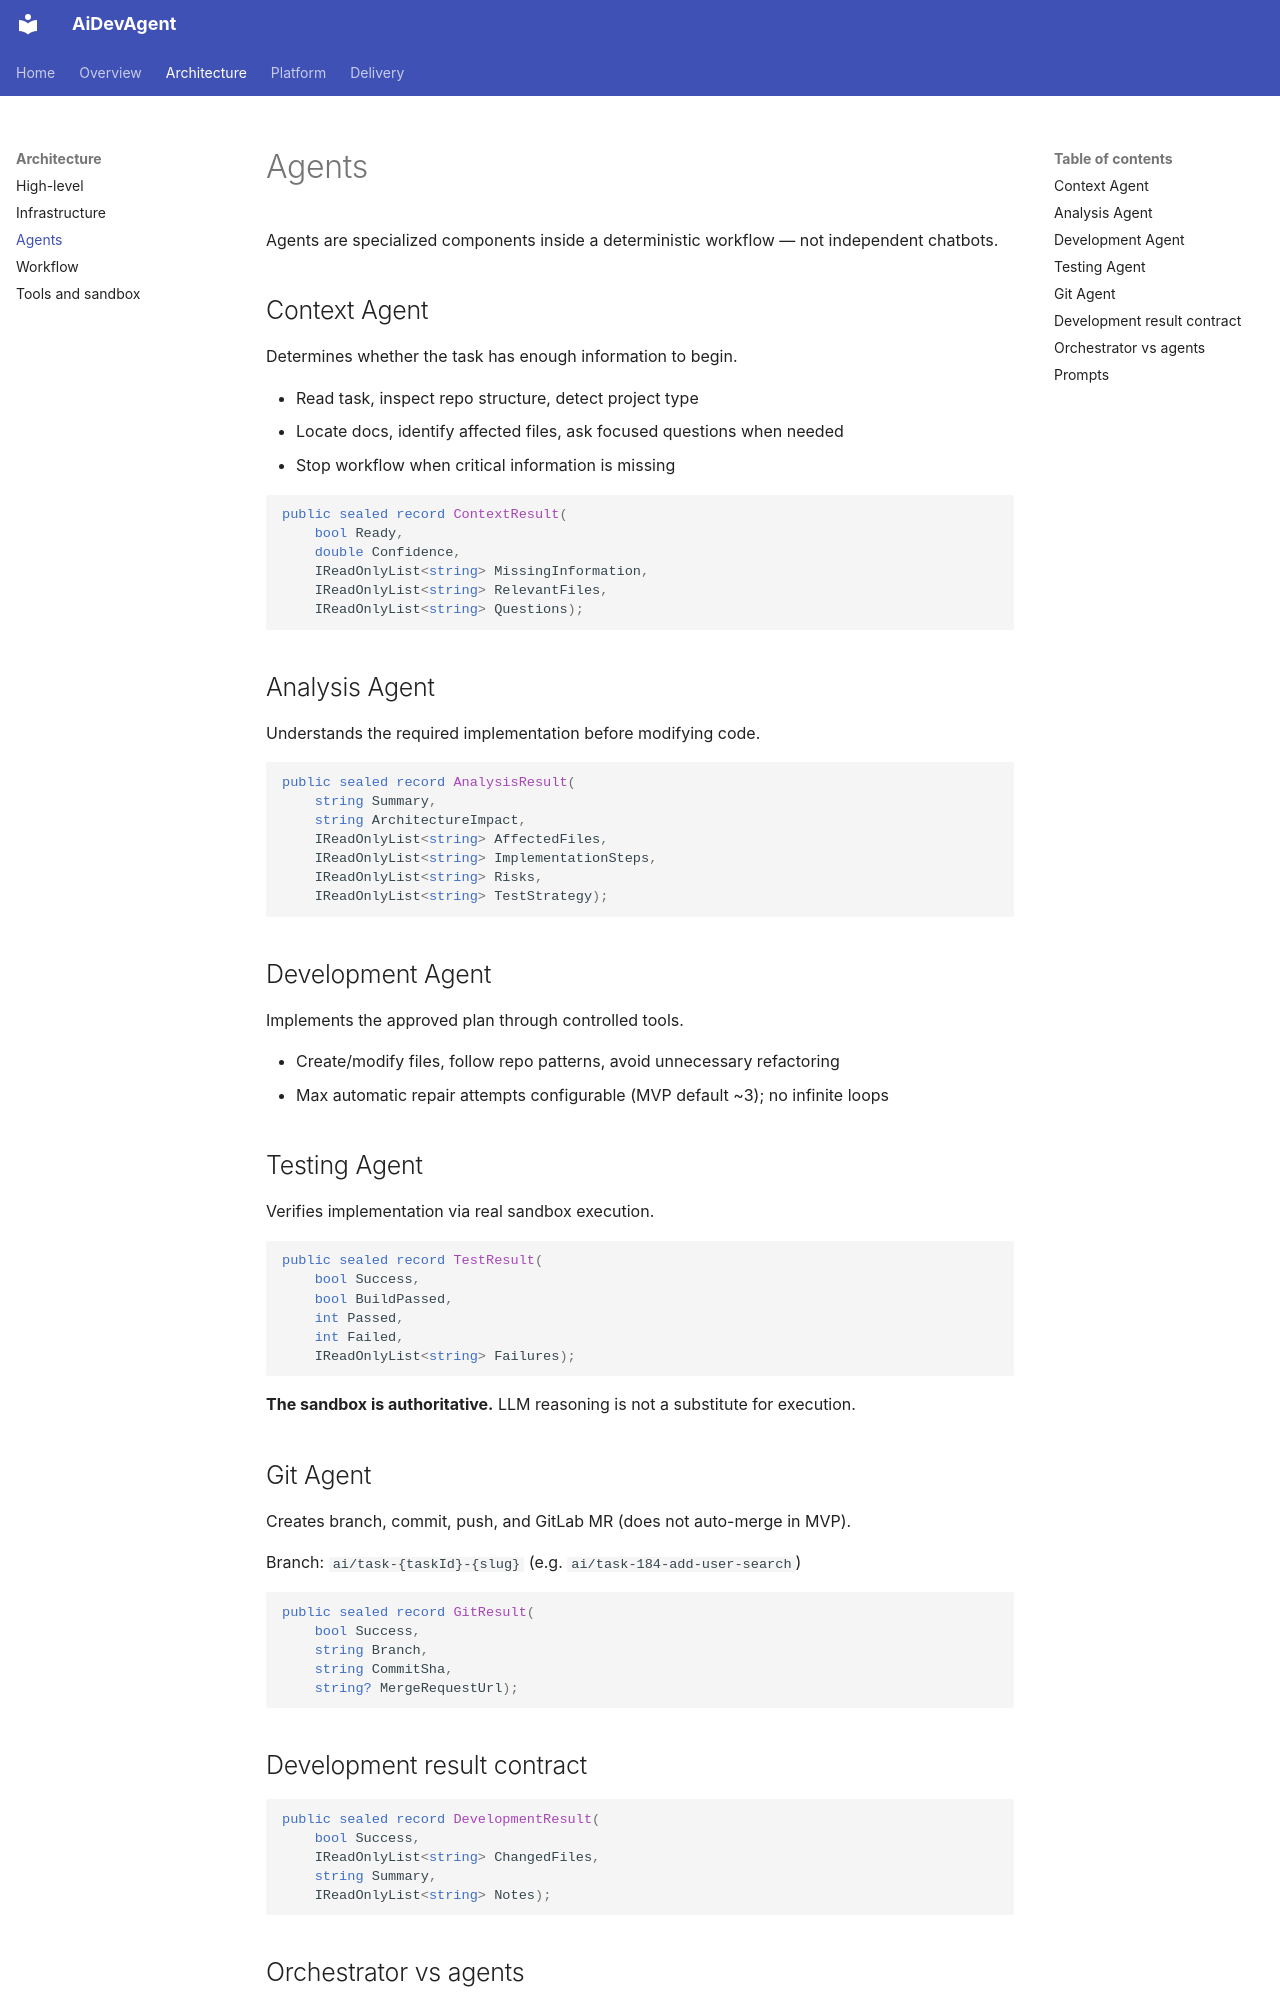

repository: serhatboyraz/ai-softwaredevelopment-team · page: 03-agents/index.html · generator: mkdocs

# Agents

Agents are specialized components inside a deterministic workflow — not independent chatbots.

## Context Agent

Determines whether the task has enough information to begin.

- Read task, inspect repo structure, detect project type
- Locate docs, identify affected files, ask focused questions when needed
- Stop workflow when critical information is missing

```csharp
public sealed record ContextResult(
    bool Ready,
    double Confidence,
    IReadOnlyList<string> MissingInformation,
    IReadOnlyList<string> RelevantFiles,
    IReadOnlyList<string> Questions);
```

## Analysis Agent

Understands the required implementation before modifying code.

```csharp
public sealed record AnalysisResult(
    string Summary,
    string ArchitectureImpact,
    IReadOnlyList<string> AffectedFiles,
    IReadOnlyList<string> ImplementationSteps,
    IReadOnlyList<string> Risks,
    IReadOnlyList<string> TestStrategy);
```

## Development Agent

Implements the approved plan through controlled tools.

- Create/modify files, follow repo patterns, avoid unnecessary refactoring
- Max automatic repair attempts configurable (MVP default ~3); no infinite loops

## Testing Agent

Verifies implementation via real sandbox execution.

```csharp
public sealed record TestResult(
    bool Success,
    bool BuildPassed,
    int Passed,
    int Failed,
    IReadOnlyList<string> Failures);
```

**The sandbox is authoritative.** LLM reasoning is not a substitute for execution.

## Git Agent

Creates branch, commit, push, and GitLab MR (does not auto-merge in MVP).

Branch: `ai/task-{taskId}-{slug}` (e.g. `ai/task-184-add-user-search`)

```csharp
public sealed record GitResult(
    bool Success,
    string Branch,
    string CommitSha,
    string? MergeRequestUrl);
```

## Development result contract

```csharp
public sealed record DevelopmentResult(
    bool Success,
    IReadOnlyList<string> ChangedFiles,
    string Summary,
    IReadOnlyList<string> Notes);
```
